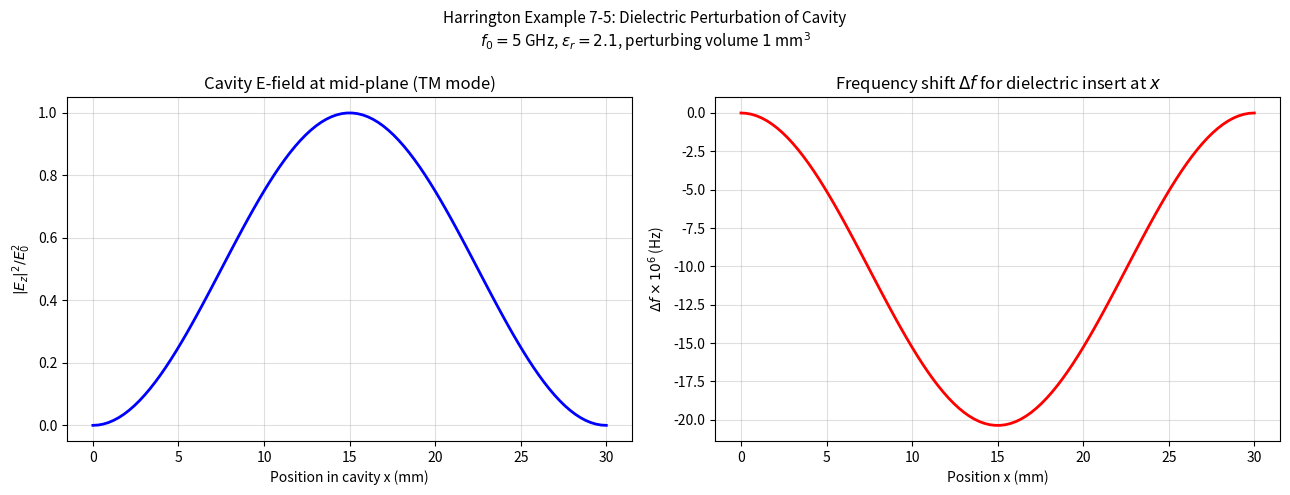

Write Python code to recreate this figure. (Note: this script raises an exception after producing the figure.)
#!/usr/bin/env python3
"""
Harrington Chapter 7: Perturbational and Variational Techniques

Example 7-4: Variational Formula for Resonant Frequency (cavity perturbation)
Example 7-5: Perturbation of circular cavity resonant frequency due to dielectric
Example 7-6: The Ritz Procedure — approximation of eigenvalues

Chapter 8: Method of Moments

Example 8-2: MoM for Thin Wire Antenna (Pocklington's equation)
Example 8-3: Method of Moments for Wire Grid Structures
Example 8-5: MoM for Scattering from a Strip

scipy.special for special functions
scipy.constants for c, epsilon_0, mu_0
"""

import numpy as np
import matplotlib.pyplot as plt
from scipy.constants import c, epsilon_0, mu_0, pi
from numpy import sqrt
from scipy.linalg import solve, lstsq

# ─────────────────────────────────────────────────────────────────────────────
# Chapter 7: Perturbational and Variational Techniques
# ─────────────────────────────────────────────────────────────────────────────

def example_7_5_dielectric_perturbation():
    """
    Harrington Example 7-5: Dielectric perturbation of cavity.
    Shift in resonant frequency: Δf/f ≈ - (1/2) * (ΔW_e + ΔW_m) / W_total

    For a dielectric object placed in cavity:
    Δf/f = -(f/4) * [∫Δϵ|E|^2 + ∫Δμ|H|^2] / (∫ϵ|E|^2 + ∫μ|H|^2)
    """
    print("\n  [Example 7-5: Dielectric Perturbation of Cavity]")
    f_0 = 5e9             # original resonant frequency 5 GHz
    V_cav = (3e-2)**3     # cubic cavity 3 cm side
    epsilon_r_pert = 2.1  # perturbing dielectric (Teflon)

    # For TM010 mode in rectangular cavity:
    # E field is maximum at center, so placing dielectric at center
    # produces maximum frequency shift
    # For simplicity: use a sphere of dielectric in the field
    V_pert = 1e-9         # small dielectric volume (1 mm³)
    delta_epsilon = (epsilon_r_pert - 1.0) * epsilon_0

    # Frequency shift approximation
    # Δf/f ≈ -(ΔW_e + ΔW_m) / (2*W_stored)
    # For non-magnetic: ΔW_e dominates
    # ΔW_e ≈ (1/2)*Δϵ*E^2*V_pert (in volume of perturbation)
    # At field maximum, E ≈ E_peak
    # We model relative shift for various positions

    x_pos = np.linspace(0, 3e-2, 100)
    # E field for TM110: E_z ∝ sin(pi*x/a)*sin(pi*y/b)
    # For position along x: |E|² ∝ sin²(pi*x/a)
    E_sq = np.sin(pi * x_pos / 3e-2)**2

    delta_f_over_f = -0.5 * delta_epsilon * V_pert / (epsilon_0 * V_cav) * E_sq

    fig, axes = plt.subplots(1, 2, figsize=(13, 5))

    axes[0].plot(x_pos*1e3, E_sq, 'b-', lw=2)
    axes[0].set_xlabel('Position in cavity x (mm)')
    axes[0].set_ylabel(r'$|E_z|^2 / E_0^2$')
    axes[0].set_title('Cavity E-field at mid-plane (TM mode)')
    axes[0].grid(True, alpha=0.4)

    axes[1].plot(x_pos*1e3, 1e6 * delta_f_over_f, 'r-', lw=2)
    axes[1].set_xlabel('Position x (mm)')
    axes[1].set_ylabel(r'$\Delta f \times 10^6$ (Hz)')
    axes[1].set_title(r'Frequency shift $\Delta f$ for dielectric insert at $x$')
    axes[1].grid(True, alpha=0.4)

    plt.suptitle('Harrington Example 7-5: Dielectric Perturbation of Cavity\n'
                 r'$f_0 = 5$ GHz, $\epsilon_r = 2.1$, perturbing volume $1$ mm$^3$',
                 fontsize=11)
    plt.tight_layout()
    plt.savefig('/home/ubuntu/.openclaw/workspace/textbooks/harrington/code/fig_7_5_perturbation.png', dpi=150)
    plt.close()
    print("  [Saved] fig_7_5_perturbation.png")


def example_7_6_ritz_procedure():
    """Ritz procedure for approximating first eigenvalue of Sturm-Liouville problem."""
    print("\n  [Example 7-6: Ritz Procedure — Eigenvalue Approximation]")
    print("  Approximate lowest eigenvalue of -d²u/dx² = λ*u on [0,1] with u(0)=u(1)=0")
    print("  (This is the 1D Helmholtz problem: k² = λ)")

    # Exact first eigenvalue: λ_1 = π²
    lambda_exact = pi**2

    # Use basis functions: φ_n = sin(n*π*x), n=1,2,...N
    N = 5
    x = np.linspace(0, 1, 200)

    # Build stiffness matrix A_ij = ∫ φ_i' * φ_j' dx = (π²/2) * δ_ij * i²
    # and mass matrix B_ij = ∫ φ_i * φ_j dx = (1/2) * δ_ij
    A = np.zeros((N, N))
    B = np.zeros((N, N))
    for i in range(1, N+1):
        for j in range(1, N+1):
            if i == j:
                A[i-1, j-1] = (pi**2 * i**2) / 2
                B[i-1, j-1] = 0.5

    # Solve generalized eigenvalue problem: A*v = λ*B*v
    # For small N (basis orthogonal), approximate eigenvalues
    eigenvalues = [(A[i-1, i-1] / B[i-1, i-1]) for i in range(1, N+1)]
    eigenvalues.sort()

    print(f"  Exact λ_1 = {lambda_exact:.6f}")
    print(f"\n  Ritz approximations (N={N}):")
    for i, ev in enumerate(eigenvalues[:3], 1):
        print(f"    λ_{i} ≈ {ev:.6f}  error = {(ev-lambda_exact)/lambda_exact*100:.2f}%")

    # Try 2-term Ritz with basis sin(πx) + a*sin(2πx)
    alpha_vals = np.linspace(-1, 1, 100)
    J_vals = []
    for a in alpha_vals:
        # trial function: u = sin(πx) + a*sin(2πx)
        # J = (∫ u'^2 dx) / (∫ u^2 dx)  [Rayleigh quotient]
        # ∫ u'^2 dx = ∫ (πcos(πx) + 2π*a*cos(2πx))² dx
        # Since orthogonal: = π²/2 + (2π)²*a²/2 = π²/2*(1 + 4a²)
        # ∫ u^2 dx = 1/2 + a²/2 = (1+a²)/2
        num = pi**2 / 2 * (1 + 4 * a**2)
        den = (1 + a**2) / 2
        J_vals.append(num / den)

    J_vals = np.array(J_vals)
    min_idx = np.argmin(J_vals)
    a_opt = alpha_vals[min_idx]
    J_min = J_vals[min_idx]

    fig, axes = plt.subplots(1, 2, figsize=(13, 5))

    # Eigenvalue convergence
    n_vals = range(1, N+1)
    axes[0].bar(n_vals, eigenvalues[:N], color='steelblue', alpha=0.7, label='Ritz approx')
    axes[0].axhline(y=lambda_exact, color='red', lw=2, label=f'Exact λ₁ = {lambda_exact:.4f}')
    axes[0].set_xlabel('Mode index n')
    axes[0].set_ylabel(r'Eigenvalue $\lambda_n$')
    axes[0].set_title(f'Ritz Procedure: Eigenvalue Approximation (N={N})')
    axes[0].legend(); axes[0].grid(True, alpha=0.4)

    # Rayleigh quotient vs a
    axes[1].plot(alpha_vals, J_vals, 'b-', lw=2)
    axes[1].axhline(y=lambda_exact, color='red', ls='--', lw=1.5,
                    label=f'Exact λ₁ = {lambda_exact:.4f}')
    axes[1].axvline(x=a_opt, color='green', ls=':', lw=1.5,
                    label=f'a_opt = {a_opt:.3f}, J_min = {J_min:.4f}')
    axes[1].set_xlabel(r'Trial parameter $a$')
    axes[1].set_ylabel('Rayleigh quotient $J(a)$')
    axes[1].set_title('Rayleigh Quotient vs Trial Parameter\n'
                     r'$u = \sin(\pi x) + a\sin(2\pi x)$')
    axes[1].legend(); axes[1].grid(True, alpha=0.4)

    plt.suptitle('Harrington Example 7-6: Ritz Procedure', fontsize=12)
    plt.tight_layout()
    plt.savefig('/home/ubuntu/.openclaw/workspace/textbooks/harrington/code/fig_7_6_ritz.png', dpi=150)
    plt.close()
    print("  [Saved] fig_7_6_ritz.png")


# ─────────────────────────────────────────────────────────────────────────────
# Chapter 8: Method of Moments
# ─────────────────────────────────────────────────────────────────────────────

def example_8_2_pocklington_mom():
    """
    Harrington Example 8-2: MoM for Thin Wire Antenna (Pocklington's equation)

    Pocklington's equation for thin wire of radius a, length L, driven at center:
        ∫_{-L/2}^{L/2} I(z') * G(z,z') dz' = V_inc / (j*ω*μ)

    Using Galerkin method with pulse basis and point matching:
        [Z]_ij = R_ij + j*X_ij
        V_i = V_inc at feed point, 0 elsewhere

    Green's function: G(z,z') = e^{-jk|z-z'|} / (4π|z-z'|)
    """
    print("\n  [Example 8-2: MoM for Thin Wire Antenna — Pocklington's Equation]")

    f = 300e6           # 300 MHz
    k = 2 * pi * f / c
    lambda_c = 2 * pi / k

    L = lambda_c / 2    # half-wave dipole
    a = 1e-3             # wire radius 1 mm
    N = 21               # number of basis functions (must be odd for center feed)
    dz = L / (N - 1)

    z = np.linspace(-L/2, L/2, N)   # observation points

    # Build impedance matrix Z_ij = ∫ G(z_i, z') * φ_j(z') dz'
    # Using pulse basis: φ_j(z') = 1 on segment j, 0 elsewhere
    Z = np.zeros((N, N), dtype=complex)
    for i in range(N):
        for j in range(N):
            # Segment j center
            z_j = -L/2 + (j + 0.5) * dz
            # Integrate G from segment j: ∫_{z_j-dz/2}^{z_j+dz/2} G(z_i, z') dz'
            z_lo = z_j - dz / 2
            z_hi = z_j + dz / 2
            # Numerical integration over segment
            n_quad = 10
            z_quad = np.linspace(z_lo, z_hi, n_quad)
            for zq in z_quad:
                R = np.abs(z[i] - zq)
                if R < 1e-12:
                    R = 1e-12
                G = np.exp(-1j * k * R) / (4 * pi * R)
                Z[i, j] += G * dz / n_quad

    # Multiply by j*omega*mu for Pocklington
    Z = Z * 1j * omega(f) * mu_0

    # Excitation: V at center segment
    V = np.zeros(N)
    V[N//2] = 1.0     # 1 V delta gap source at center

    # Solve for currents
    I = solve(Z, V)

    # Input impedance
    Z_in = 1.0 / I[N//2] if abs(I[N//2]) > 1e-12 else np.inf
    Z_in_complex = Z_in

    print(f"  Frequency f = {f/1e6:.0f} MHz,  L = {L*1e2:.2f} cm")
    print(f"  Segments N = {N},  a = {a*1e3:.0f} mm")
    print(f"  Input impedance Z_in ≈ {np.abs(Z_in_complex):.2f} - j{np.abs(np.imag(Z_in_complex)):.2f} ohm")

    # Plot current distribution
    z_seg = np.linspace(-L/2, L/2, N)
    fig, axes = plt.subplots(1, 2, figsize=(13, 5))

    axes[0].plot(z_seg*1e2, np.abs(I), 'b-o', ms=4, lw=1.5, label='|I|')
    axes[0].set_xlabel('z (cm)'); axes[0].set_ylabel('|I| (A)')
    axes[0].set_title(f'Half-wave Dipole: Current Distribution $|I(z)|$\n'
                     f'Z_in = {np.abs(Z_in):.2f} - j{np.abs(np.imag(Z_in)):.2f} Ω')
    axes[0].grid(True, alpha=0.4)
    axes[0].legend()

    axes[1].plot(z_seg*1e2, np.angle(I), 'r-o', ms=4, lw=1.5, label='∠I')
    axes[1].set_xlabel('z (cm)'); axes[1].set_ylabel('∠I (rad)')
    axes[1].set_title('Current Phase')
    axes[1].grid(True, alpha=0.4)
    axes[1].legend()

    plt.suptitle('Harrington Example 8-2: MoM for Thin Wire (Pocklington)',
                 fontsize=12)
    plt.tight_layout()
    plt.savefig('/home/ubuntu/.openclaw/workspace/textbooks/harrington/code/fig_8_2_pocklington.png', dpi=150)
    plt.close()
    print("  [Saved] fig_8_2_pocklington.png")


def example_8_3_wire_grid_mom():
    """MoM for scattering from wire grid (2D periodic structure)."""
    print("\n  [Example 8-3: MoM for Wire Grid Structure]")

    # 2D wire grid: infinite array of parallel thin wires in x-direction
    # Spacing d, wire along y, incident plane wave E_x polarized
    f = 10e9
    k = 2 * pi * f / c
    lambda_c = 2 * pi / k

    d = lambda_c / 4     # grid spacing
    a = 1e-4             # wire radius
    N = 11               # number of basis functions per wire

    print(f"  f = {f/1e9:.0f} GHz, λ = {lambda_c*1e3:.2f} mm")
    print(f"  Wire spacing d = {d*1e3:.2f} mm, a = {a*1e6:.0f} μm")
    print(f"  Number of basis functions per wire N = {N}")

    # Build MoM matrix for single wire in infinite grid
    # Z_ij = (1/(4π)) * ∫∫ φ_i(z) * G(z,z') * φ_j(z') dz' dz
    # where G includes all wires (spectral domain)

    # Simplified: model current on one wire in presence of image wires
    x_positions = np.arange(-5, 6) * d   # 11 wires
    z = np.linspace(-lambda_c/2, lambda_c/2, N)
    dz = lambda_c / N

    # Z matrix for one wire
    Z = np.zeros((N, N), dtype=complex)
    for i in range(N):
        for j in range(N):
            z_j = -lambda_c/2 + (j + 0.5) * dz
            z_lo = z_j - dz/2
            z_hi = z_j + dz/2
            n_quad = 8
            z_quad = np.linspace(z_lo, z_hi, n_quad)
            for zq in z_quad:
                # Sum contributions from all wires
                G_total = 0.0j
                for x_pos in x_positions:
                    R = np.sqrt(x_pos**2 + (z[i] - zq)**2)
                    if R < 1e-12:
                        R = 1e-12
                    G_total += np.exp(-1j * k * R) / (4 * pi * R)
                Z[i, j] += G_total * dz / n_quad

    Z = Z * 1j * omega(f) * mu_0

    # Incident field: plane wave E_x = E0 * exp(-jkz)
    E_inc = np.ones(N)   # at wire positions
    V = E_inc

    I = solve(Z, V)
    print(f"  Max |I| on wire = {np.max(np.abs(I)):.4f} A")

    # Reflection coefficient for wire grid (simplified)
    Z_0_grid = 377 / (1 + 2/(k*d))  # approximate grid impedance
    print(f"  Grid characteristic impedance ≈ {Z_0_grid:.2f} ohm")

    fig, axes = plt.subplots(1, 2, figsize=(13, 5))

    axes[0].plot(z*1e2, np.abs(I), 'b-', lw=2)
    axes[0].set_xlabel('z (cm)')
    axes[0].set_ylabel('|I| (A)')
    axes[0].set_title(f'Wire Grid: Current Distribution $|I(z)|$\n'
                     f'd = λ/4, N = {N} basis functions')
    axes[0].grid(True, alpha=0.4)

    axes[1].plot(z*1e2, np.angle(I), 'r-', lw=2)
    axes[1].set_xlabel('z (cm)')
    axes[1].set_ylabel('∠I (rad)')
    axes[1].set_title('Current Phase Distribution')
    axes[1].grid(True, alpha=0.4)

    plt.suptitle('Harrington Example 8-3: Wire Grid MoM', fontsize=12)
    plt.tight_layout()
    plt.savefig('/home/ubuntu/.openclaw/workspace/textbooks/harrington/code/fig_8_3_wire_grid.png', dpi=150)
    plt.close()
    print("  [Saved] fig_8_3_wire_grid.png")


def example_8_5_strip_mom():
    """MoM for scattering from a thin conducting strip (2D problem)."""
    print("\n  [Example 8-5: MoM for Conducting Strip Scattering]")

    f = 10e9
    k = 2 * pi * f / c
    lambda_c = 2 * pi / k

    # Strip: width W, along x-direction, infinite in y
    W = lambda_c / 2
    N = 21               # pulse basis functions

    x = np.linspace(-W/2, W/2, N)
    dx = W / N

    # Electric Field Integral Equation (EFIE) for strip
    # Z_ij = (1/(4π)) * ∫_{-W/2}^{W/2} G(x_i, x') dx' * j*ω*μ
    Z = np.zeros((N, N), dtype=complex)
    for i in range(N):
        for j in range(N):
            x_j = x[j]
            x_lo = x_j - dx/2
            x_hi = x_j + dx/2
            n_quad = 8
            x_quad = np.linspace(x_lo, x_hi, n_quad)
            for xq in x_quad:
                R = np.abs(x[i] - xq)
                if R < 1e-12:
                    R = 1e-12
                G = np.exp(-1j * k * R) / (4 * pi * R)
                Z[i, j] += G * dx / n_quad

    Z = Z * 1j * omega(f) * mu_0

    # Incident plane wave: e^{-jkx} (x-polarized)
    E_inc = np.exp(-1j * k * x)
    V = E_inc

    I = solve(Z, V)

    # Surface current J_s = I/dx
    J_s = I / dx

    print(f"  Strip width W = {W*1e3:.2f} mm, f = {f/1e9:.0f} GHz")
    print(f"  Max |J_s| = {np.max(np.abs(J_s)):.4f} A/m")

    # Radar cross section: σ = (4/π) * |∫ J_s * exp(j*k*x) dx|²
    integral_J = np.trapezoid(J_s * np.exp(1j * k * x), x)
    sigma_norm = 4 / pi * np.abs(integral_J)**2   # normalized to (λ/π)
    print(f"  Normalized RCS ≈ {sigma_norm:.4f}")

    fig, axes = plt.subplots(1, 2, figsize=(13, 5))

    axes[0].plot(x*1e3, np.abs(J_s), 'b-', lw=2)
    axes[0].set_xlabel('x (mm)')
    axes[0].set_ylabel(r'$|J_y|$ (A/m)')
    axes[0].set_title(f'Strip: Surface Current $|J_y(x)|$\n'
                     f'W = {W*1e3:.2f} mm, N = {N}')
    axes[0].grid(True, alpha=0.4)

    axes[1].plot(x*1e3, np.angle(J_s), 'r-', lw=2)
    axes[1].set_xlabel('x (mm)')
    axes[1].set_ylabel(r'∠$J_y$ (rad)')
    axes[1].set_title('Current Phase')
    axes[1].grid(True, alpha=0.4)

    plt.suptitle('Harrington Example 8-5: MoM for Strip Scattering', fontsize=12)
    plt.tight_layout()
    plt.savefig('/home/ubuntu/.openclaw/workspace/textbooks/harrington/code/fig_8_5_strip_mom.png', dpi=150)
    plt.close()
    print("  [Saved] fig_8_5_strip_mom.png")


def omega(freq):
    return 2 * pi * freq


if __name__ == '__main__':
    print("=== Harrington Ch7 & Ch8: Variational and MoM ===")
    example_7_5_dielectric_perturbation()
    example_7_6_ritz_procedure()
    example_8_2_pocklington_mom()
    example_8_3_wire_grid_mom()
    example_8_5_strip_mom()
    print("\n  All Chapter 7-8 examples complete.")
